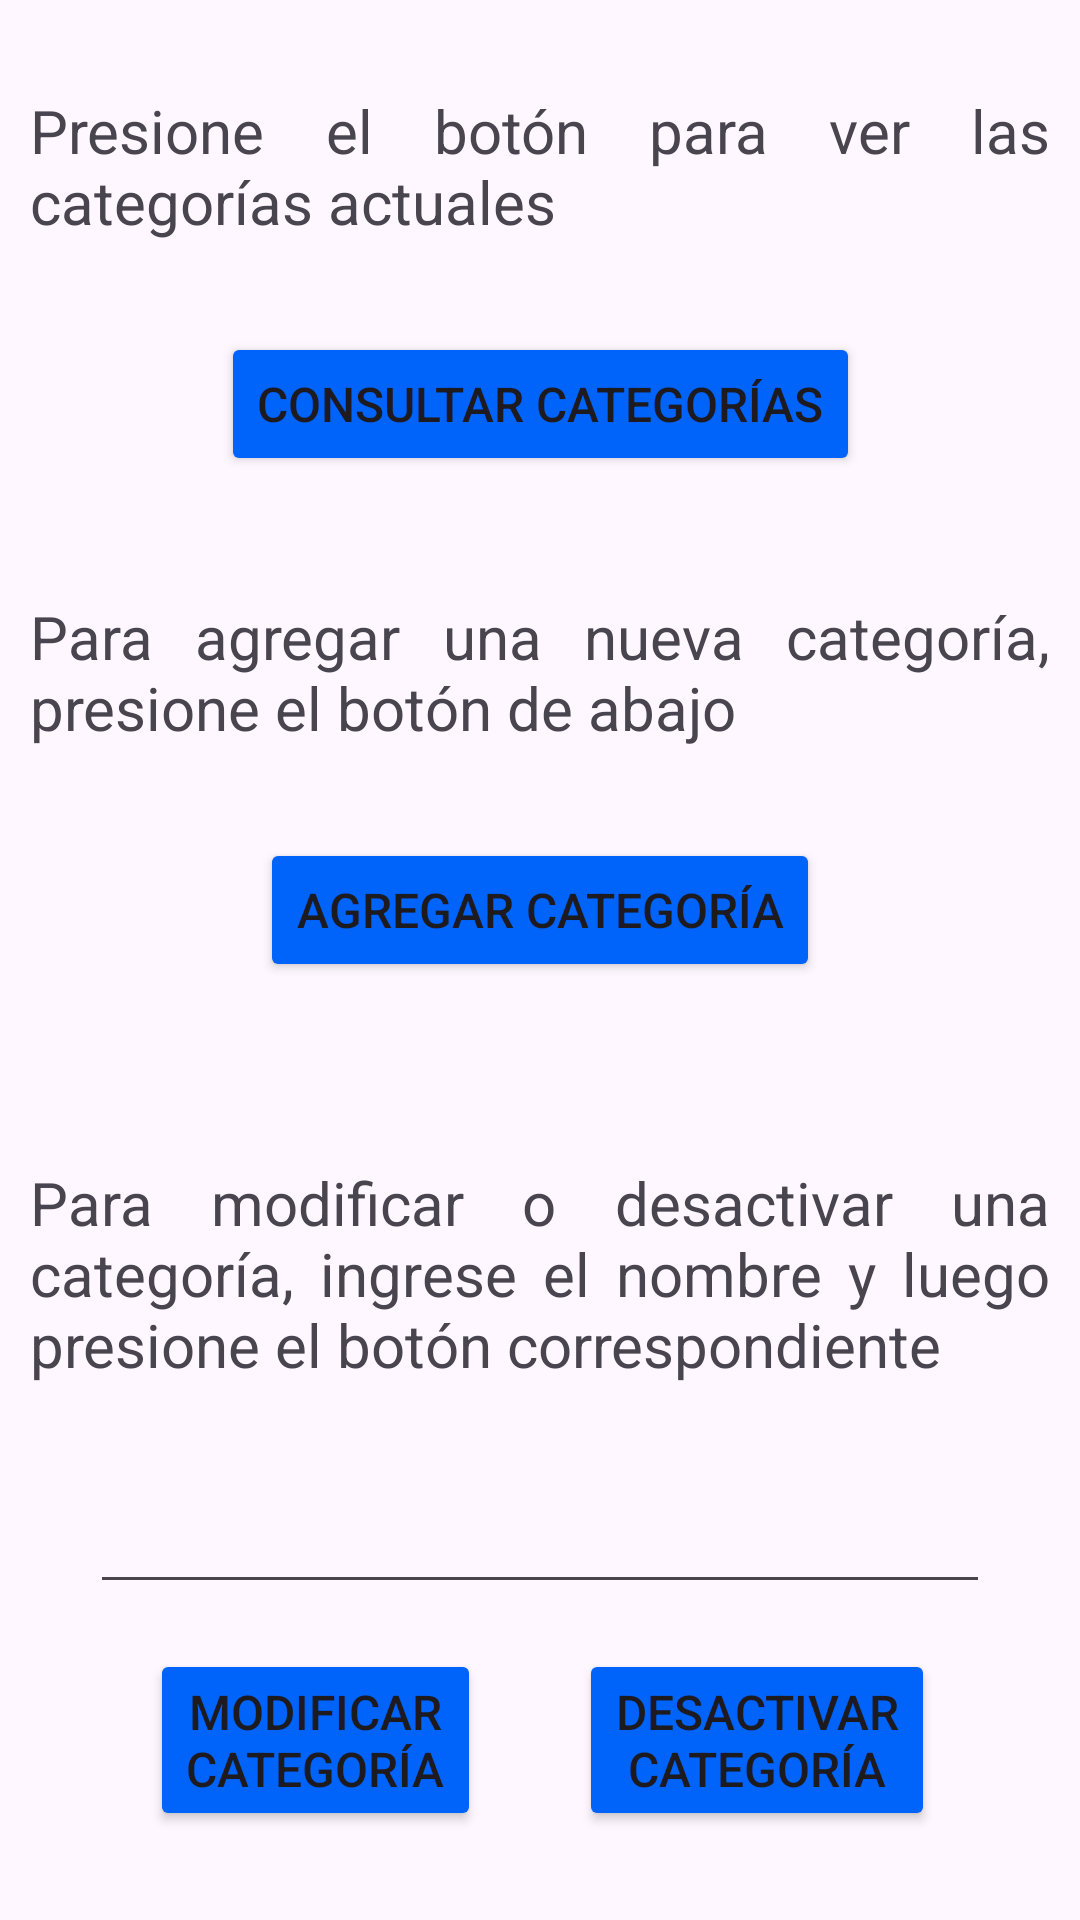

This screen was rendered from an Android layout file. Write that file and the resources it references.
<!-- AndroidManifest.xml: application theme Theme.MyApplication -->
<!-- res/layout/fragment_categorias.xml -->
<?xml version="1.0" encoding="utf-8"?>
<androidx.constraintlayout.widget.ConstraintLayout xmlns:android="http://schemas.android.com/apk/res/android"
    xmlns:app="http://schemas.android.com/apk/res-auto"
    xmlns:tools="http://schemas.android.com/tools"
    android:layout_width="match_parent"
    android:layout_height="match_parent"
    tools:context=".ui.rrhh.categorias.CategoriasFragment">


    <TextView
        android:id="@+id/mensaje_consultar_categorias"
        android:layout_width="wrap_content"
        android:layout_height="wrap_content"
        android:layout_marginTop="30dp"
        android:textSize="20sp"
        android:textAlignment="textStart"
        android:paddingHorizontal="10dp"
        android:justificationMode="inter_word"
        android:text="@string/info_consulta_categorias"
        app:layout_constraintEnd_toEndOf="parent"
        app:layout_constraintStart_toStartOf="parent"
        app:layout_constraintTop_toTopOf="parent" />

    <Button
        android:id="@+id/button_consultar_categorias"
        android:layout_width="wrap_content"
        android:layout_height="wrap_content"
        android:layout_marginTop="30dp"
        android:textSize="@dimen/button_text_size"
        android:text="@string/consultar_categorias"
        android:backgroundTint="@color/blue"
        app:layout_constraintEnd_toEndOf="parent"
        app:layout_constraintStart_toStartOf="parent"
        app:layout_constraintTop_toBottomOf="@+id/mensaje_consultar_categorias" />

    <TextView
        android:id="@+id/mensaje_agregar_categorias"
        android:layout_width="wrap_content"
        android:layout_height="wrap_content"
        android:layout_marginTop="40dp"
        android:textSize="20sp"
        android:paddingHorizontal="10dp"
        android:textAlignment="textStart"
        android:justificationMode="inter_word"
        android:text="@string/info_agregar_categoria"
        app:layout_constraintEnd_toEndOf="parent"
        app:layout_constraintStart_toStartOf="parent"
        app:layout_constraintTop_toBottomOf="@+id/button_consultar_categorias" />

    <Button
        android:id="@+id/button_agregar_categoria"
        android:layout_width="wrap_content"
        android:layout_height="wrap_content"
        android:layout_marginTop="30dp"
        android:textSize="@dimen/button_text_size"
        android:backgroundTint="@color/blue"
        android:text="@string/agregar_categoria"
        app:layout_constraintEnd_toEndOf="parent"
        app:layout_constraintStart_toStartOf="parent"
        app:layout_constraintTop_toBottomOf="@+id/mensaje_agregar_categorias" />

    <TextView
        android:id="@+id/mensaje_modificar_categoria"
        android:layout_width="wrap_content"
        android:layout_height="wrap_content"
        android:layout_marginTop="60dp"
        android:textSize="20sp"
        android:textAlignment="textStart"
        android:paddingHorizontal="10dp"
        android:justificationMode="inter_word"
        android:text="@string/info_modificar_categoria"
        app:layout_constraintEnd_toEndOf="parent"
        app:layout_constraintStart_toStartOf="parent"
        app:layout_constraintTop_toBottomOf="@+id/button_agregar_categoria" />

    <EditText
        android:id="@+id/modificar_categoria_input"
        android:layout_width="300dp"
        android:layout_height="48dp"
        android:layout_marginTop="25dp"
        android:inputType="text"
        android:textSize="20sp"
        app:layout_constraintEnd_toEndOf="parent"
        app:layout_constraintStart_toStartOf="parent"
        app:layout_constraintTop_toBottomOf="@+id/mensaje_modificar_categoria" />

    <Button
        android:id="@+id/button_modificar_categoria"
        android:layout_width="wrap_content"
        android:layout_height="wrap_content"
        android:layout_marginTop="15dp"
        android:textSize="@dimen/button_text_size"
        android:backgroundTint="@color/blue"
        android:text="@string/modificar_categoria"
        app:layout_constraintEnd_toEndOf="parent"
        app:layout_constraintHorizontal_bias="0.2"
        app:layout_constraintStart_toStartOf="parent"
        app:layout_constraintTop_toBottomOf="@+id/modificar_categoria_input" />

    <Button
        android:id="@+id/button_desactivar_categoria"
        android:layout_width="wrap_content"
        android:layout_height="wrap_content"
        android:layout_marginTop="15dp"
        android:backgroundTint="@color/blue"
        android:textSize="@dimen/button_text_size"
        android:text="@string/desactivar_categoria"
        app:layout_constraintEnd_toEndOf="parent"
        app:layout_constraintHorizontal_bias="0.8"
        app:layout_constraintStart_toStartOf="parent"
        app:layout_constraintTop_toBottomOf="@+id/modificar_categoria_input" />
</androidx.constraintlayout.widget.ConstraintLayout>
<!-- resources referenced by this layout -->
<resources>
  <color name="blue">#0063fa</color>
  <dimen name="button_text_size">16sp</dimen>
  <string name="agregar_categoria">Agregar categoría</string>
  <string name="consultar_categorias">Consultar categorías</string>
  <string name="desactivar_categoria">Desactivar\ncategoría</string>
  <string name="info_agregar_categoria">Para agregar una nueva categoría, presione el botón de abajo</string>
  <string name="info_consulta_categorias">Presione el botón para ver las categorías actuales</string>
  <string name="info_modificar_categoria">Para modificar o desactivar una categoría, ingrese el nombre y luego presione el botón correspondiente</string>
  <string name="modificar_categoria">Modificar\ncategoría</string>
  <style name="Theme.MyApplication" parent="Base.Theme.MyApplication" />
  <style name="Base.Theme.MyApplication" parent="Theme.Material3.DayNight.NoActionBar">
          
          
      </style>
</resources>
